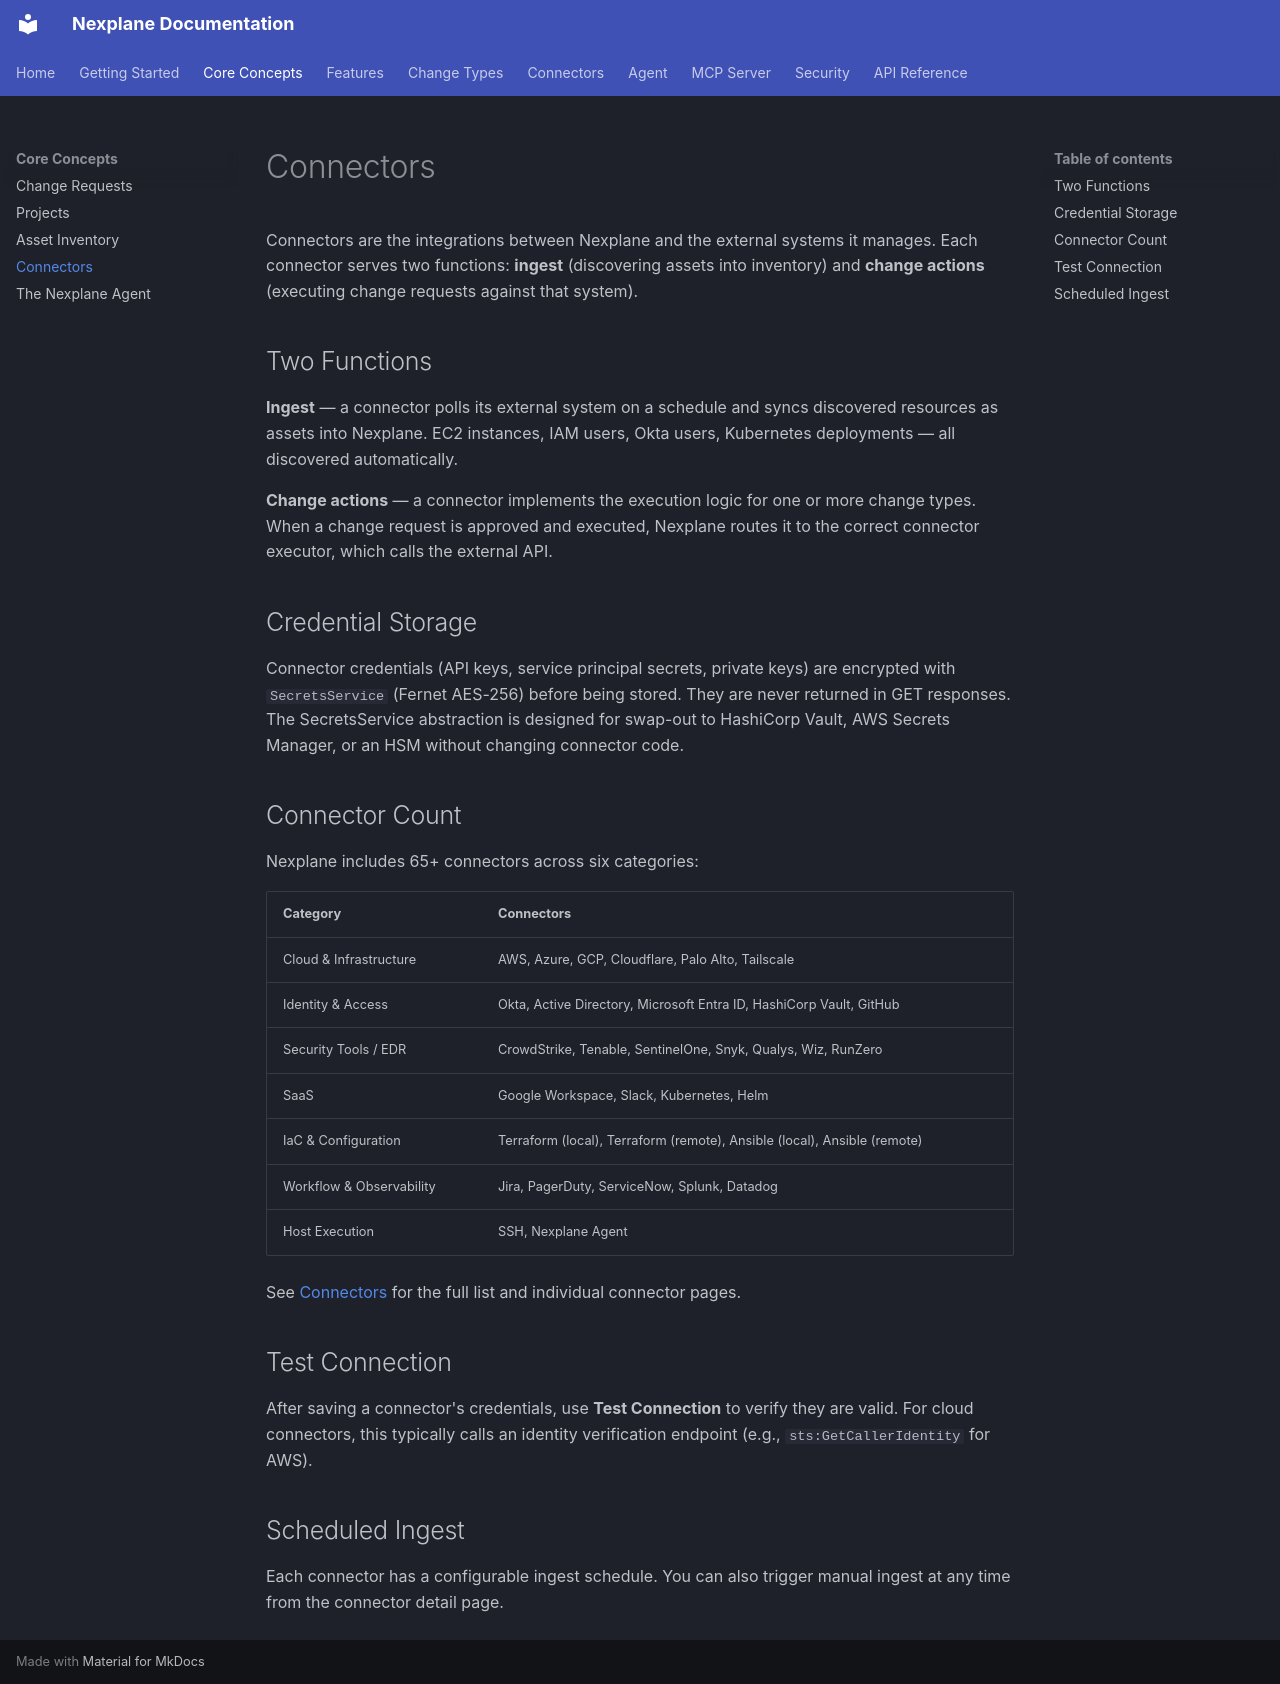

repository: youbetyourballs/nexplane-docs · page: concepts/connectors/index.html · generator: mkdocs

# Connectors

Connectors are the integrations between Nexplane and the external systems it manages. Each connector serves two functions: **ingest** (discovering assets into inventory) and **change actions** (executing change requests against that system).

## Two Functions

**Ingest** — a connector polls its external system on a schedule and syncs discovered resources as assets into Nexplane. EC2 instances, IAM users, Okta users, Kubernetes deployments — all discovered automatically.

**Change actions** — a connector implements the execution logic for one or more change types. When a change request is approved and executed, Nexplane routes it to the correct connector executor, which calls the external API.

## Credential Storage

Connector credentials (API keys, service principal secrets, private keys) are encrypted with `SecretsService` (Fernet AES-256) before being stored. They are never returned in GET responses. The SecretsService abstraction is designed for swap-out to HashiCorp Vault, AWS Secrets Manager, or an HSM without changing connector code.

## Connector Count

Nexplane includes 65+ connectors across six categories:

| Category | Connectors |
|----------|-----------|
| Cloud & Infrastructure | AWS, Azure, GCP, Cloudflare, Palo Alto, Tailscale |
| Identity & Access | Okta, Active Directory, Microsoft Entra ID, HashiCorp Vault, GitHub |
| Security Tools / EDR | CrowdStrike, Tenable, SentinelOne, Snyk, Qualys, Wiz, RunZero |
| SaaS | Google Workspace, Slack, Kubernetes, Helm |
| IaC & Configuration | Terraform (local), Terraform (remote), Ansible (local), Ansible (remote) |
| Workflow & Observability | Jira, PagerDuty, ServiceNow, Splunk, Datadog |
| Host Execution | SSH, Nexplane Agent |

See [Connectors](../connectors/index.md) for the full list and individual connector pages.

## Test Connection

After saving a connector's credentials, use **Test Connection** to verify they are valid. For cloud connectors, this typically calls an identity verification endpoint (e.g., `sts:GetCallerIdentity` for AWS).

## Scheduled Ingest

Each connector has a configurable ingest schedule. You can also trigger manual ingest at any time from the connector detail page.
